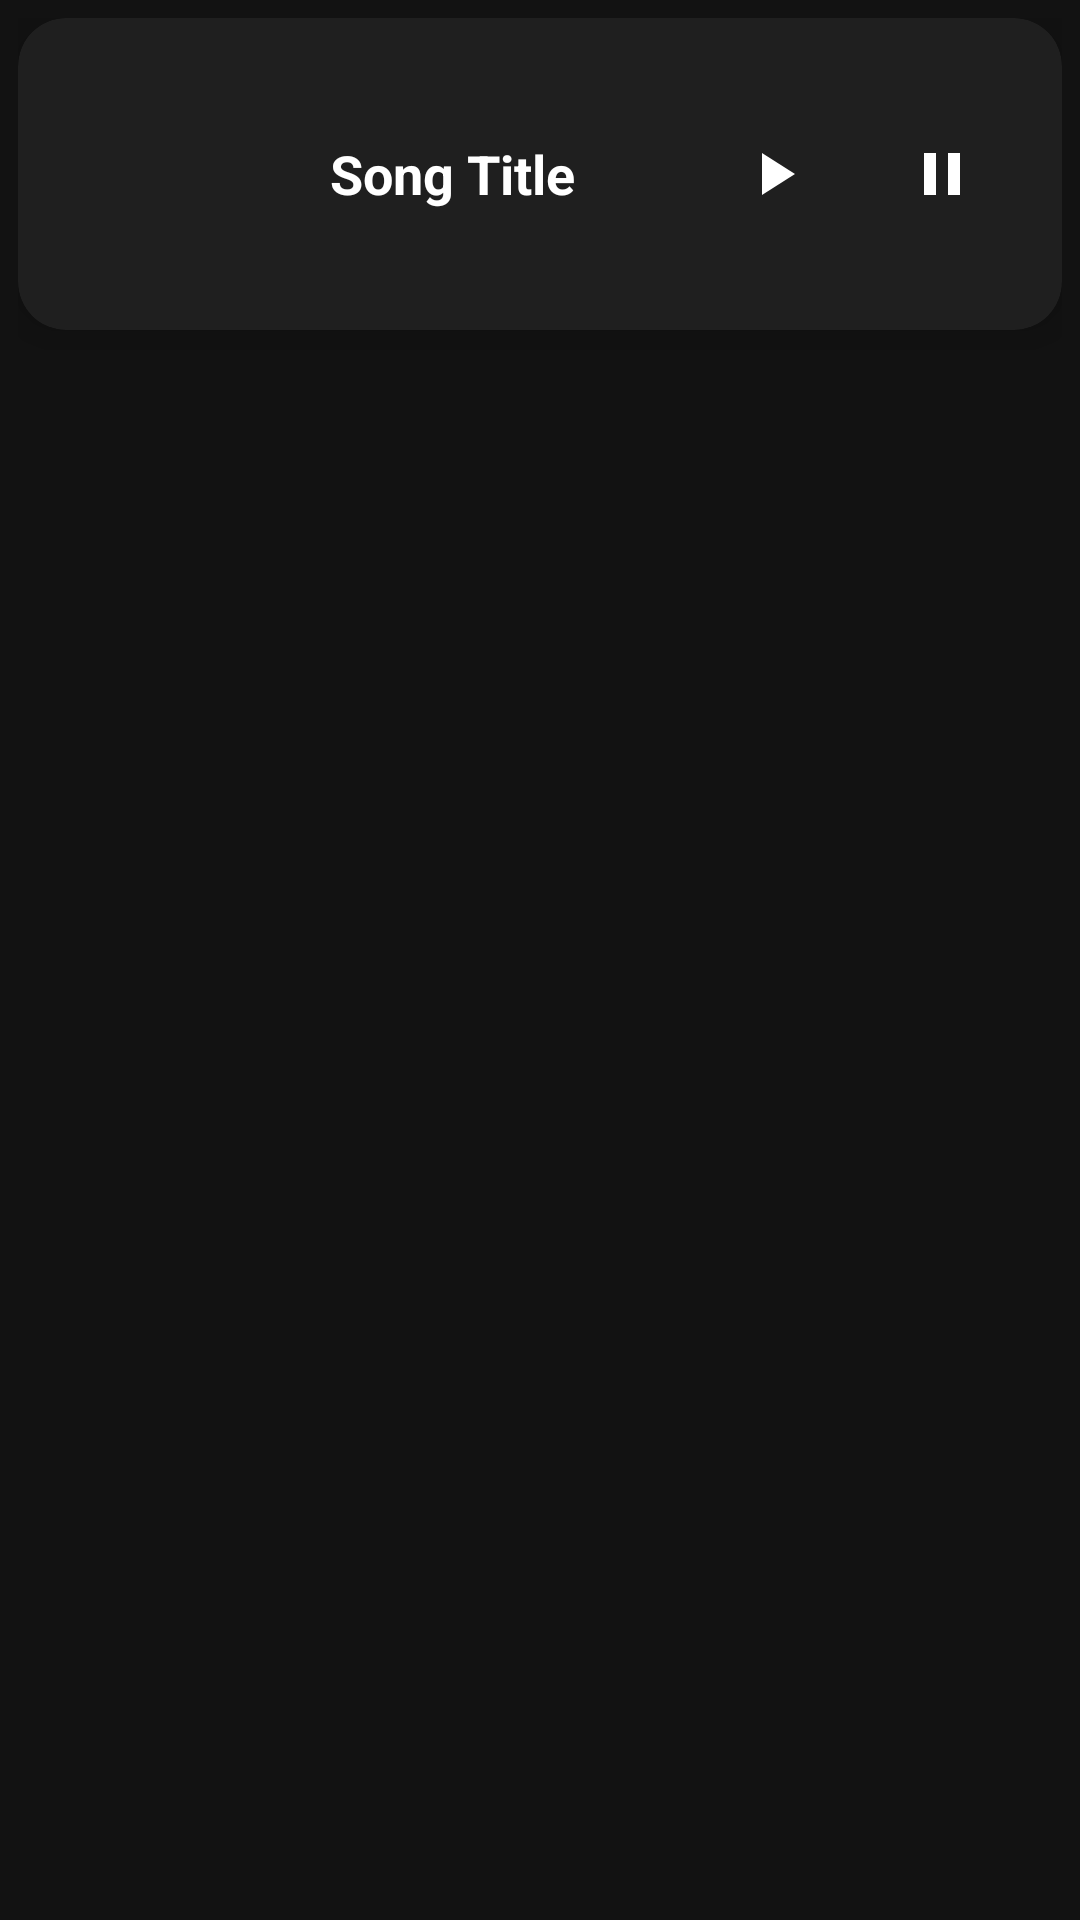

Here is an Android app screen rendered from its layout file. Give the layout XML and the strings, colors and styles it references.
<!-- AndroidManifest.xml: application theme Theme.MusicAppDeezer -->
<!-- res/layout/each_item.xml -->
<?xml version="1.0" encoding="utf-8"?>
<LinearLayout xmlns:android="http://schemas.android.com/apk/res/android"
    xmlns:app="http://schemas.android.com/apk/res-auto"
    xmlns:tools="http://schemas.android.com/tools"
    android:layout_width="match_parent"
    android:layout_height="wrap_content"
    android:orientation="vertical"
    android:padding="6dp"
    android:background="@color/darkBackground">

    <androidx.cardview.widget.CardView
        android:layout_width="match_parent"
        android:layout_height="wrap_content"
        android:layout_marginBottom="12dp"
        app:cardCornerRadius="16dp"
        app:cardElevation="8dp"
        app:cardBackgroundColor="@color/darkCard">

        <LinearLayout
            android:layout_width="match_parent"
            android:layout_height="wrap_content"
            android:orientation="horizontal"
            android:padding="16dp"
            android:gravity="center_vertical">


            <ImageView
                android:id="@+id/musicImage"
                android:layout_width="72dp"
                android:layout_height="72dp"
                android:layout_marginEnd="16dp"
                android:scaleType="centerCrop"
                android:background="@drawable/rounded_image_background"
                android:clipToOutline="true"
                android:contentDescription="Album Image"
                tools:srcCompat="@tools:sample/avatars" />


            <TextView
                android:id="@+id/musicTitle"
                android:layout_width="0dp"
                android:layout_height="wrap_content"
                android:layout_weight="1"
                android:text="Song Title"
                android:textSize="18sp"
                android:textStyle="bold"
                android:textColor="@color/white"
                android:maxLines="1"
                android:ellipsize="end" />


            <ImageButton
                android:id="@+id/btnPlay"
                android:layout_width="48dp"
                android:layout_height="48dp"
                android:layout_marginStart="8dp"
                android:background="?android:attr/selectableItemBackground"
                android:src="@drawable/ic_play"
                android:contentDescription="Play"
                android:scaleType="centerInside" />


            <ImageButton
                android:id="@+id/btnPause"
                android:layout_width="48dp"
                android:layout_height="48dp"
                android:layout_marginStart="8dp"
                android:background="?android:attr/selectableItemBackground"
                android:contentDescription="Pause"
                android:scaleType="centerInside"
                android:src="@drawable/ic_pause" />


        </LinearLayout>
    </androidx.cardview.widget.CardView>
</LinearLayout>
<!-- resources referenced by this layout -->
<resources>
  <color name="darkBackground">#121212</color>
  <color name="darkCard">#1F1F1F</color>
  <color name="white">#FFFFFF</color>
  <!-- drawable ic_pause (drawable) -->
  <vector xmlns:android="http://schemas.android.com/apk/res/android"
      android:width="24dp" android:height="24dp"
      android:viewportWidth="24" android:viewportHeight="24">
      <path
          android:name="icon"
          android:fillColor="#FFFFFF"
          android:pathData="M6,19h4V5H6v14zM14,5v14h4V5h-4z" /> 
  </vector>
  <!-- drawable ic_play (drawable) -->
  <vector xmlns:android="http://schemas.android.com/apk/res/android"
      android:width="24dp" android:height="24dp"
      android:viewportWidth="24" android:viewportHeight="24">
      <path
          android:name="icon"
          android:fillColor="#FFFFFF"
          android:pathData="M8,5v14l11,-7z" /> 
  </vector>
  <style name="Theme.MusicAppDeezer" parent="Base.Theme.MusicAppDeezer" />
  <style name="Base.Theme.MusicAppDeezer" parent="Theme.Material3.DayNight.NoActionBar">
          
          
      </style>
</resources>
